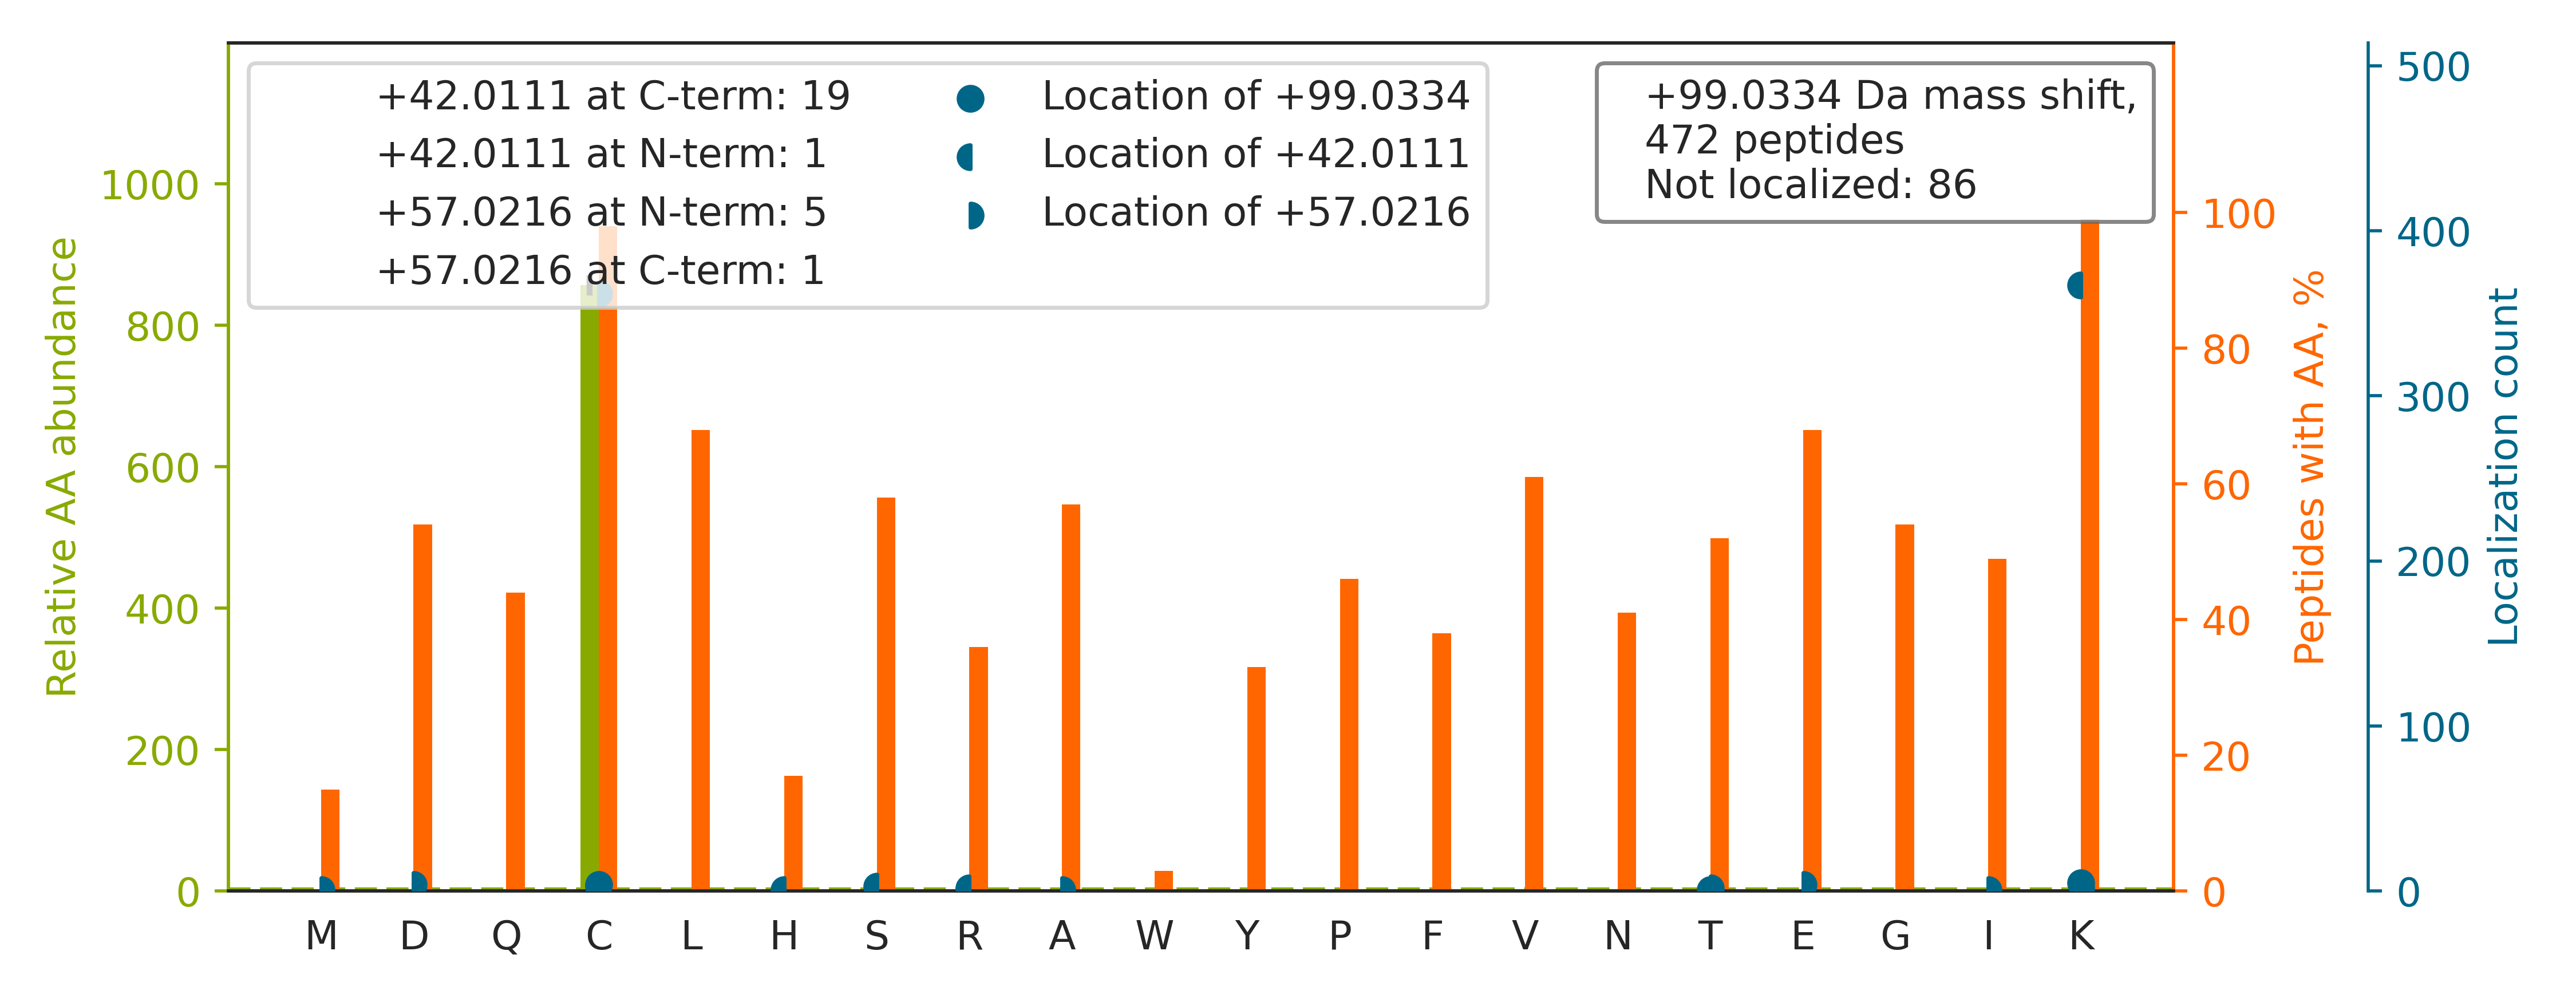

Source data for this figure (header and first rows):
top isoform	localization score	spectrum
K.TGIEQGSDAGYLC[+57]ESQK[+42]FGELVMTK.E	0.3955	20160929_QE1_nlc1_BTW_SA_hs_HELA_S_Exp3_…
R.GVMGGQSAGPQHTEAETIQKLCDR.V		20160929_QE1_nlc1_BTW_SA_hs_HELA_S_Exp3_…
R.VPTANVSVVDLTCRLEKPAK.Y		20160929_QE1_nlc1_BTW_SA_hs_HELA_S_Exp3_…
R.LALVTGGEIASTFDHPELVK[+42]LGSC[+57]K.L	0.9548	20160929_QE1_nlc1_BTW_SA_hs_HELA_S_Exp3_…
K.LQGATCNNNKLSLSNAISTALPLTQLR.W		20160929_QE1_nlc1_BTW_SA_hs_HELA_S_Exp3_…
K.AAAHHYGAQC[+57]DK[+42]PNK.E	0.9262	20160929_QE1_nlc1_BTW_SA_hs_HELA_S_Exp3_…
K.EVAYLGNEVSDEEC[+57]LK[+42]R.V	0.9293	20160929_QE1_nlc1_BTW_SA_hs_HELA_S_Exp3_…
R.YDDMAACMKSVTEQGAELSNEER.N		20160929_QE1_nlc1_BTW_SA_hs_HELA_S_Exp3_…
-.GVQGFQDYIEKHCPSAVVPVELQK.-		20160929_QE1_nlc1_BTW_SA_hs_HELA_S_Exp3_…
K.TPPGVPAPSDPLLCK[+99]FADGGPK.K	0.4165	20160929_QE1_nlc1_BTW_SA_hs_HELA_S_Exp3_…
K.VQYPQSQACKMSHVR.D		20160929_QE1_nlc1_BTW_SA_hs_HELA_S_Exp3_…
R.VVVLMGSTSDLGHC[+99]EKIK.K	0.9978	20160929_QE1_nlc1_BTW_SA_hs_HELA_S_Exp3_…
R.GTEAGQVGEPGIPTGEAGPSC[+57]SSASDK[+42]L…	1	20160929_QE1_nlc1_BTW_SA_hs_HELA_S_Exp3_…
K.LAEQAERYDDMAAC[+57]MK[+42].S	0.9475	20160929_QE1_nlc1_BTW_SA_hs_HELA_S_Exp3_…
K.AGFAGDQIPK[+42]YC[+57]FPNYVGRPK.H	0.9362	20160929_QE1_nlc1_BTW_SA_hs_HELA_S_Exp3_…
K.TVFAEHISDEC[+57]K[+42]R.R	0.9388	20160929_QE1_nlc1_BTW_SA_hs_HELA_S_Exp3_…
K.VAC[+57]EK[+42]TVSTLHHVLQR.T	0.9832	20160929_QE1_nlc1_BTW_SA_hs_HELA_S_Exp3_…
K.NESSNASEEEAC[+57]EK[+42]K.D	0.9251	20160929_QE1_nlc1_BTW_SA_hs_HELA_S_Exp3_…
K.STLTDSLVC[+57]K[+42]AGIIASAR.A	0.9322	20160929_QE1_nlc1_BTW_SA_hs_HELA_S_Exp3_…
K.LEGDLTGPSVGVEVPDVELECPD[+57]AK[+42]LK.…	0.9281	20160929_QE1_nlc1_BTW_SA_hs_HELA_S_Exp3_…
K.LSTSGNRPPANAETFSCNK[+99]IK.D	0.9219	20160929_QE1_nlc1_BTW_SA_hs_HELA_S_Exp3_…
R.LSEVITDTGVVC[+57]HK[+42]LATR.I	0.9611	20160929_QE1_nlc1_BTW_SA_hs_HELA_S_Exp3_…
K.TSPSGKPATLK[+42]IC[+57]SWNVDGLR.A	0.8016	20160929_QE1_nlc1_BTW_SA_hs_HELA_S_Exp3_…
R.YFTLGLPTGSTPLGCYKK.L		20160929_QE1_nlc1_BTW_SA_hs_HELA_S_Exp3_…
K.LAEQAERYDDMATC[+57]MK[+42].A	0.9931	20160929_QE1_nlc1_BTW_SA_hs_HELA_S_Exp3_…
K.DDQFLLDGQLLPDNFIAAC[+57]TEK[+42]K.I	0.006472	20160929_QE1_nlc1_BTW_SA_hs_HELA_S_Exp3_…
K.VNQK[+42]IGSCTQQD[+57]VELHVQK.I	0.451	20160929_QE1_nlc1_BTW_SA_hs_HELA_S_Exp3_…
K.TYDPSGDSTLPTC[+57]SK[+42]K.R	0.938	20160929_QE1_nlc1_BTW_SA_hs_HELA_S_Exp3_…
R.SDQLQQAVQSQGFINYC[+57]QK[+42]K.I	0.03487	20160929_QE1_nlc1_BTW_SA_hs_HELA_S_Exp3_…
K.SVSGTDVQEEC[+57]REK[+42].G	0.8371	20160929_QE1_nlc1_BTW_SA_hs_HELA_S_Exp3_…
R.SLIANLAAANC[+57]YK[+42]K.E	0.9183	20160929_QE1_nlc1_BTW_SA_hs_HELA_S_Exp3_…
K.QNFIDPLQNLC[+57]EK[+42]DLK.E	0.9306	20160929_QE1_nlc1_BTW_SA_hs_HELA_S_Exp3_…
R.APQC[+57]LGK[+42]FIEIAAR.K	0.9991	20160929_QE1_nlc1_BTW_SA_hs_HELA_S_Exp3_…
K.GITEEC[+57]LK[+42]QPSLEQK.E	0.9914	20160929_QE1_nlc1_BTW_SA_hs_HELA_S_Exp3_…
K.VAHALAEGLGVIA[+57]CIGEK[+42].L	0.808	20160929_QE1_nlc1_BTW_SA_hs_HELA_S_Exp3_…
K.VFQFLNAK[+42]C[+57]ESAFLSK.R	0.925	20160929_QE1_nlc1_BTW_SA_hs_HELA_S_Exp3_…
K.VVAVDC[+57]GIK[+42]NNVIR.L	0.9295	20160929_QE1_nlc1_BTW_SA_hs_HELA_S_Exp3_…
K.GVTIIGPATVGGIKPGCFK.I		20160929_QE1_nlc1_BTW_SA_hs_HELA_S_Exp3_…
K.VTDDLVC[+57]LVYK[+42]TDQAQDVK.K	0.5304	20160929_QE1_nlc1_BTW_SA_hs_HELA_S_Exp3_…
K.VIQGCGNPKVNPQGPGPEEK.R		20160929_QE1_nlc1_BTW_SA_hs_HELA_S_Exp3_…
K.VDATADYIC[+57]K[+42]VK.W	0.9134	20160929_QE1_nlc1_BTW_SA_hs_HELA_S_Exp3_…
K.FLGNAPC[+57]GHYTFK[+42]FPQAMR.T	0.9425	20160929_QE1_nlc1_BTW_SA_hs_HELA_S_Exp3_…
R.SAEPAEALVLAC[+57]K[+42]R.L	0.9172	20160929_QE1_nlc1_BTW_SA_hs_HELA_S_Exp3_…
R.AEVSELK[+42]C[+57]GDLEEELK.N	0.9294	20160929_QE1_nlc1_BTW_SA_hs_HELA_S_Exp3_…
K.ANATVDGLEQGYVVC[+57]PSEK[+42]R.F	0.9185	20160929_QE1_nlc1_BTW_SA_hs_HELA_S_Exp3_…
K.SMEQVCGGDKPYIAPSDLERK.H		20160929_QE1_nlc1_BTW_SA_hs_HELA_S_Exp3_…
K.AEMDAAIASC[+57]K[+42]R.A	0.901	20160929_QE1_nlc1_BTW_SA_hs_HELA_S_Exp3_…
R.IGAFGYMEC[+57]SAK[+42]TK.D	0.9354	20160929_QE1_nlc1_BTW_SA_hs_HELA_S_Exp3_…
K.SEALGVGDVK[+42]LPC[+57]EMDAQGPK.Q	0.9268	20160929_QE1_nlc1_BTW_SA_hs_HELA_S_Exp3_…
K.TVIGELPPASSGSALAANVC[+57]K[+42]K.I	0.9055	20160929_QE1_nlc1_BTW_SA_hs_HELA_S_Exp3_…
K.AQLSGLQLQPC[+57]LYK[+42]R.R	0.346	20160929_QE1_nlc1_BTW_SA_hs_HELA_S_Exp3_…
K.SPPLPEHQK[+42]IPC[+57]NSAEPK.S	0.9382	20160929_QE1_nlc1_BTW_SA_hs_HELA_S_Exp3_…
K.IAELLC[+57]K[+42]NDVTDGR.A	0.04227	20160929_QE1_nlc1_BTW_SA_hs_HELA_S_Exp3_…
K.VTNEFVHINNLK[+42]LIC[+57]R.A	0.9969	20160929_QE1_nlc1_BTW_SA_hs_HELA_S_Exp3_…
R.MDLGEC[+57]LK[+42]VHDLALR.A	0.9973	20160929_QE1_nlc1_BTW_SA_hs_HELA_S_Exp3_…
R.APSGNEEPC[+57]LLK[+42]R.L	0.9263	20160929_QE1_nlc1_BTW_SA_hs_HELA_S_Exp3_…
R.ETVSEESNVLC[+57]LSK[+42]SPNK.H	0.9199	20160929_QE1_nlc1_BTW_SA_hs_HELA_S_Exp3_…
K.STSQSSESSVK[+42]FSC[+57]K.L	0.9247	20160929_QE1_nlc1_BTW_SA_hs_HELA_S_Exp3_…
K.SSDEAVILC[+57]K[+42]TAIGALK.L	0.1132	20160929_QE1_nlc1_BTW_SA_hs_HELA_S_Exp3_…
K.LGNPTDRNVC[+57]FK[+42].V	0.9987	20160929_QE1_nlc1_BTW_SA_hs_HELA_S_Exp3_…
... 412 more rows
